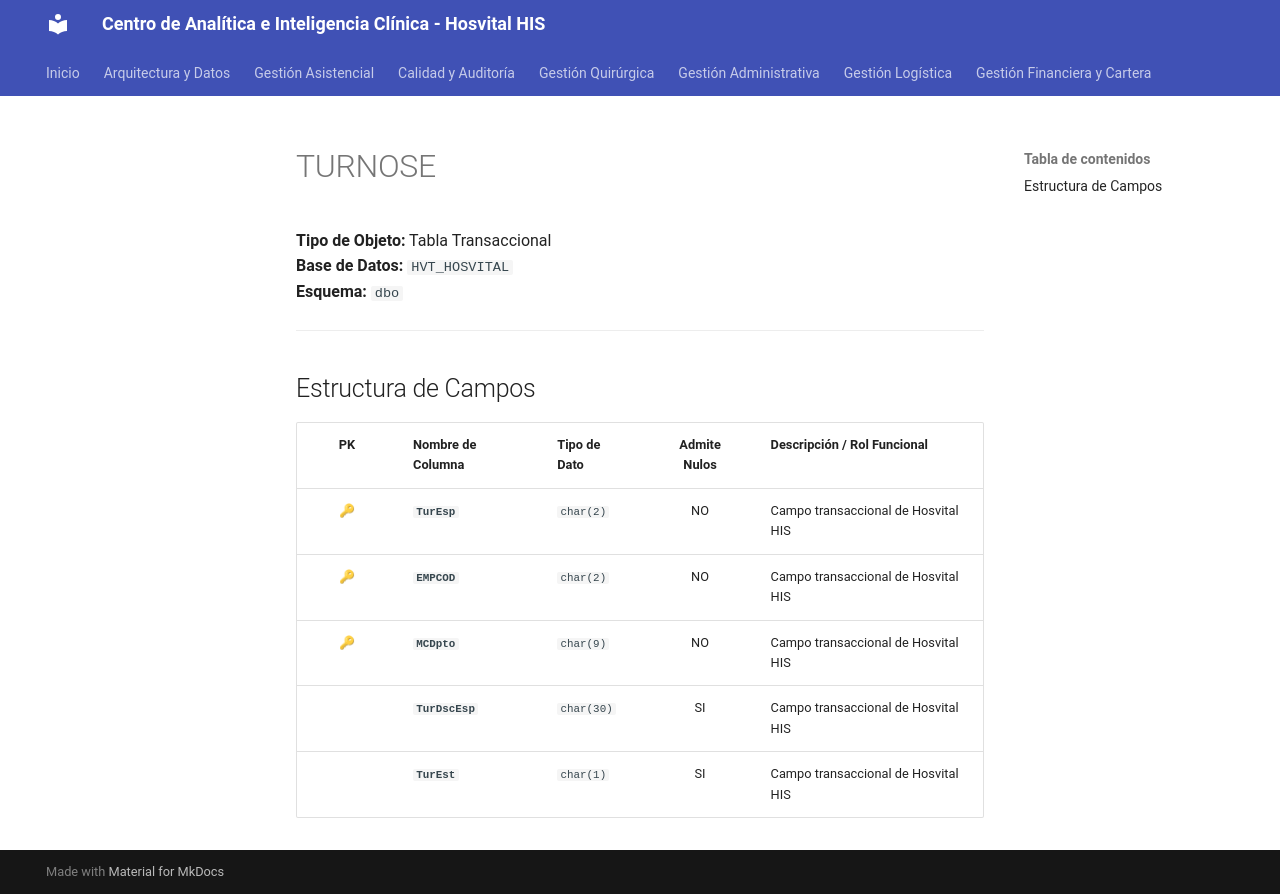

repository: SoporteSaludtech/superset-docs · page: diccionario-general/TURNOSE/index.html · generator: mkdocs

# TURNOSE

**Tipo de Objeto:** Tabla Transaccional  
**Base de Datos:** `HVT_HOSVITAL`  
**Esquema:** `dbo`

---

## Estructura de Campos

| PK | Nombre de Columna | Tipo de Dato | Admite Nulos | Descripción / Rol Funcional |
| :-: | :--- | :--- | :-: | :--- |
| 🔑 | **`TurEsp`** | `char(2)` | NO | Campo transaccional de Hosvital HIS |
| 🔑 | **`EMPCOD`** | `char(2)` | NO | Campo transaccional de Hosvital HIS |
| 🔑 | **`MCDpto`** | `char(9)` | NO | Campo transaccional de Hosvital HIS |
|  | **`TurDscEsp`** | `char(30)` | SI | Campo transaccional de Hosvital HIS |
|  | **`TurEst`** | `char(1)` | SI | Campo transaccional de Hosvital HIS |
